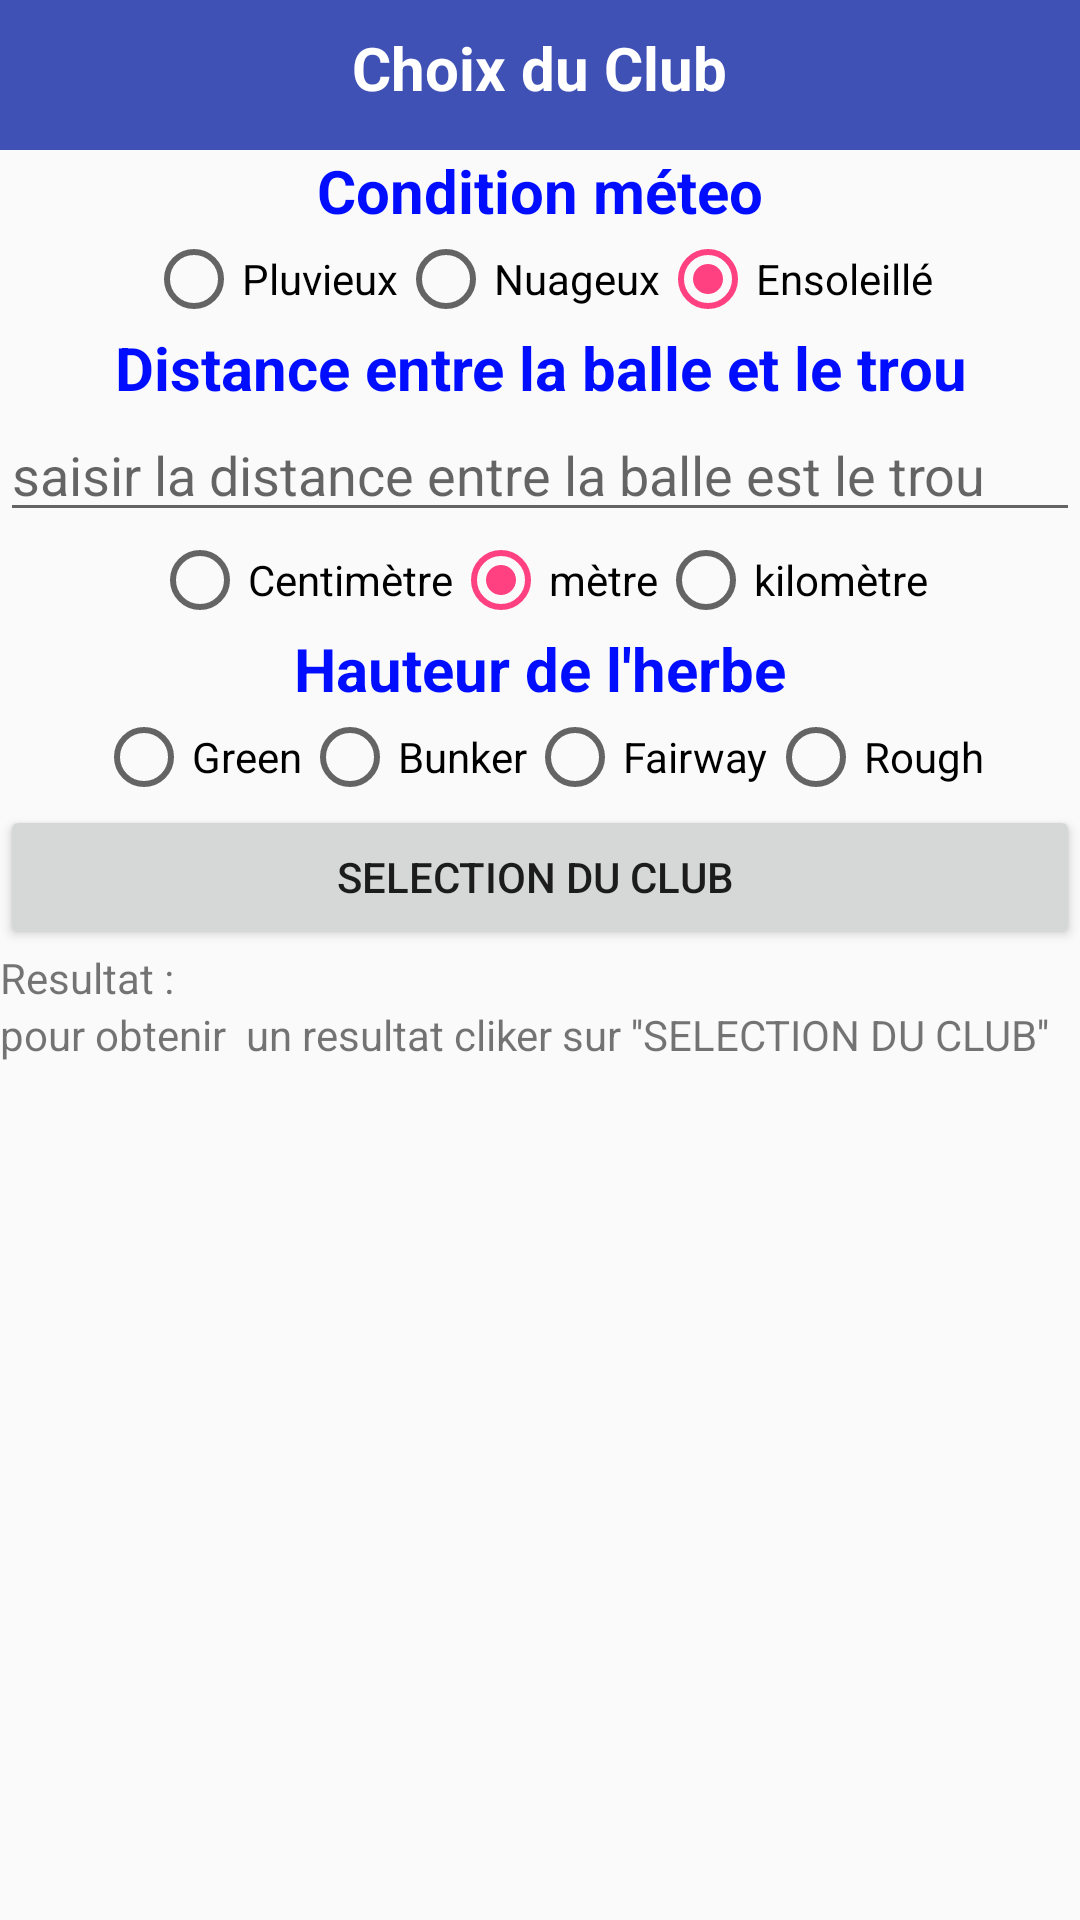

This screen was rendered from an Android layout file. Write that file and the resources it references.
<!-- AndroidManifest.xml: application theme AppTheme -->
<!-- res/layout/param_herbe.xml -->
<?xml version="1.0" encoding="utf-8"?>
<RelativeLayout xmlns:android="http://schemas.android.com/apk/res/android"
    android:orientation="vertical" android:layout_width="match_parent"
    android:layout_height="match_parent">

    <View
        android:layout_marginBottom="5dip"
        android:layout_height="50dip"
        android:background="@color/colorPrimary"
        android:layout_width="match_parent"
        android:id="@+id/View"
        />
    <Button
        style="@style/ic_retour"
        android:id="@+id/Menu" />
    <TextView
        android:layout_width="wrap_content"
        android:layout_height="wrap_content"
        style="@style/title_msg"
        android:layout_alignBaseline="@id/Menu"
        android:textColor="@color/colorWhite"
        android:layout_centerInParent="true"
        android:text="Choix du Club"/>

    <TextView
        android:layout_below="@id/Menu"
        android:layout_width="match_parent"
        android:layout_height="wrap_content"
        android:text="Condition méteo"
        android:textSize="20sp"
        android:textStyle="bold"
        android:gravity="center"
        android:textColor="@color/colorBlueDark"
        android:id="@+id/M"/>
    <RadioGroup
        android:layout_below="@id/M"
        android:layout_width="match_parent"
        android:layout_height="wrap_content"
        android:gravity="center"
        android:orientation="horizontal"
        android:id="@+id/Meteo">
        <RadioButton
            android:layout_width="wrap_content"
            android:layout_height="wrap_content"
            android:text="Pluvieux"
            android:id="@+id/Pluv"/>
        <RadioButton
            android:layout_width="wrap_content"
            android:layout_height="wrap_content"
            android:text="Nuageux"
            android:id="@+id/Naug"/>
        <RadioButton
            android:layout_width="wrap_content"
            android:layout_height="wrap_content"
            android:text="Ensoleillé"
            android:id="@+id/Enso"
            android:checked="true"/>
    </RadioGroup>
    <TextView
        android:layout_below="@id/Meteo"
        android:layout_width="match_parent"
        android:layout_height="wrap_content"
        android:text="Distance entre la balle et le trou"
        android:gravity="center"
        android:textColor="@color/colorBlueDark"
        android:textSize="20sp"
        android:textStyle="bold"
        android:id="@+id/D"
        />
    <EditText
        android:layout_below="@id/D"
        android:id="@+id/Distance"
        android:layout_width="match_parent"
        android:layout_height="wrap_content"
        android:hint="saisir la distance entre la balle est le trou"
        android:inputType="number"
        />
    <RadioGroup
        android:layout_below="@id/Distance"
        android:id="@+id/D_herbe"
        android:layout_width="match_parent"
        android:layout_height="wrap_content"
        android:orientation="horizontal"
        android:gravity="center"
        >
        <RadioButton
            android:layout_width="wrap_content"
            android:layout_height="wrap_content"
            android:text="Centimètre"
            android:id="@+id/Centi"
            />
        <RadioButton
            android:layout_width="wrap_content"
            android:layout_height="wrap_content"
            android:text="mètre"
            android:checked="true"
            android:id="@+id/Metre"
            />
        <RadioButton
            android:layout_width="wrap_content"
            android:layout_height="wrap_content"
            android:text="kilomètre"
            android:id="@+id/Kilom"
            />
    </RadioGroup>
    <TextView
        android:layout_below="@id/D_herbe"
        android:layout_width="match_parent"
        android:layout_height="wrap_content"
        android:text="Hauteur de l'herbe"
        android:textSize="20sp"
        android:textStyle="bold"
        android:gravity="center"
        android:textColor="@color/colorBlueDark"
        android:id="@+id/H"
        />
    <RadioGroup
        android:layout_below="@id/H"
        android:id="@+id/H_herbe"
        android:layout_width="match_parent"
        android:layout_height="wrap_content"
        android:orientation="horizontal"
        android:gravity="center">
        <RadioButton
            android:layout_width="wrap_content"
            android:layout_height="wrap_content"
            android:text="Green"
            android:id="@+id/Green"/>
        <RadioButton
            android:layout_width="wrap_content"
            android:layout_height="wrap_content"
            android:text="Bunker"
            android:id="@+id/Bunk"/>
        <RadioButton
            android:layout_width="wrap_content"
            android:layout_height="wrap_content"
            android:text="Fairway"
            android:id="@+id/Fairw"/>
        <RadioButton
            android:layout_width="wrap_content"
            android:layout_height="wrap_content"
            android:text="Rough"
            android:id="@+id/Rough"/>
    </RadioGroup>
    <Button
        android:layout_below="@id/H_herbe"
        android:id="@+id/selec_club"
        android:layout_width="match_parent"
        android:layout_height="wrap_content"
        android:text="selection du club "/>
    <TextView
        android:layout_below="@id/selec_club"
        android:layout_width="match_parent"
        android:layout_height="wrap_content"
        android:text="Resultat : "
        android:id="@+id/R"/>
    <TextView
        android:layout_below="@id/R"
        android:layout_width="match_parent"
        android:layout_height="wrap_content"
        android:id="@+id/resultat"
        android:text="pour obtenir  un resultat cliker sur ''SELECTION DU CLUB''"/>

</RelativeLayout>
<!-- resources referenced by this layout -->
<resources>
  <color name="colorBlueDark">#000dff</color>
  <color name="colorPrimary">#3F51B5</color>
  <color name="colorWhite">#ffffff</color>
  <style name="ic_retour">
          <item name="android:layout_height">50dp</item>
          <item name="android:layout_width">50dp</item>
          <item name="android:background">@mipmap/ic_arrow_back_white_48dp</item>
      </style>
  <style name="title_msg">
          <item name="android:textSize">20sp</item>
          <item name="android:textStyle">bold</item>
      </style>
  <style name="AppTheme" parent="Theme.AppCompat.Light.DarkActionBar">
          
          <item name="colorPrimary">@color/colorPrimary</item>
          <item name="colorPrimaryDark">@color/colorPrimaryDark</item>
          <item name="colorAccent">@color/colorAccent</item>
      </style>
  <color name="colorPrimaryDark">#303F9F</color>
  <color name="colorAccent">#FF4081</color>
</resources>
